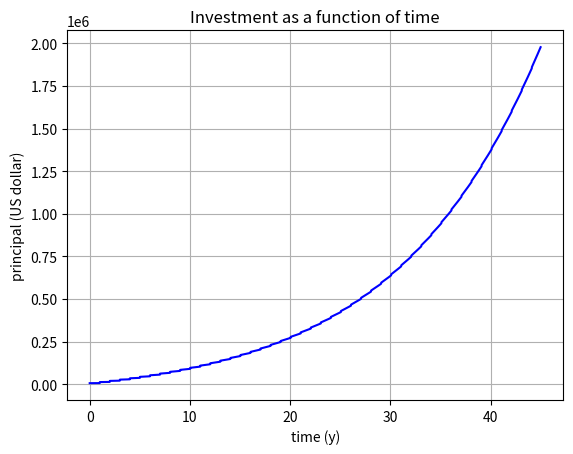

This figure's Python source:
import numpy as np
import matplotlib.pyplot as plt





P = 1000 # value
r = 0.07/365 #APR on a per day basis
dt = 1 #day
t = 0
I = 0 # interest earned

while t < 365:
    rate = r*P
    P = P + rate*dt
    
    INT = rate*dt #interest earned in one day
    I = I + INT #total interest
    t = t + dt

print("After t = {:.0f} days, P = ${:.2f} and the total interest earned = ${:.2f}.".format(t, P, I))
    





P = 6000
r = 0.07/365 #APR on a per day basis
dt = 1 #day
t = 0
Itotal = 0
years = 65-20

tdata = []
Pdata = []

day = 0

while t < years*365:
    rate = r*P
    P = P + rate*dt
    
    INT = rate*dt #interest earned in one day
    I = I + INT #total interest
    
    t = t + dt
    tyears = t /365

    day = day + 1 #update the day number in a year
    
    if(day>365):
        day = 0 #reset day to 0
        P = P + 6000 #add 2000 to the investment
    
    tdata.append(tyears)
    Pdata.append(P)

print("After t = {:.0f} years, P = ${:.2f} and the total interest earned = ${:.2f}.".format(tyears, P, Itotal))

fig = plt.figure()
plt.title("Investment as a function of time")
plt.xlabel('time (y)')
plt.ylabel('principal (US dollar)')
plt.plot(tdata, Pdata, 'b-')
plt.grid()
plt.show()



P = 200000
r = 0.05/12 #interest rate on a per month basis
dt = 1 #month
t = 0

INT = r *P*dt #interest paid for one month
Ppaid = 1000 - INT
P  = P - Ppaid
t = t + dt
print("Interest = ", INT, "Ppaid = ", Ppaid, "Principal = ", P)

INT = r *P*dt #interest paid for one month
Ppaid = 1000 - INT
P  = P - Ppaid
t = t + dt
print("Interest = ", INT, "Ppaid = ", Ppaid, "Principal = ", P)





